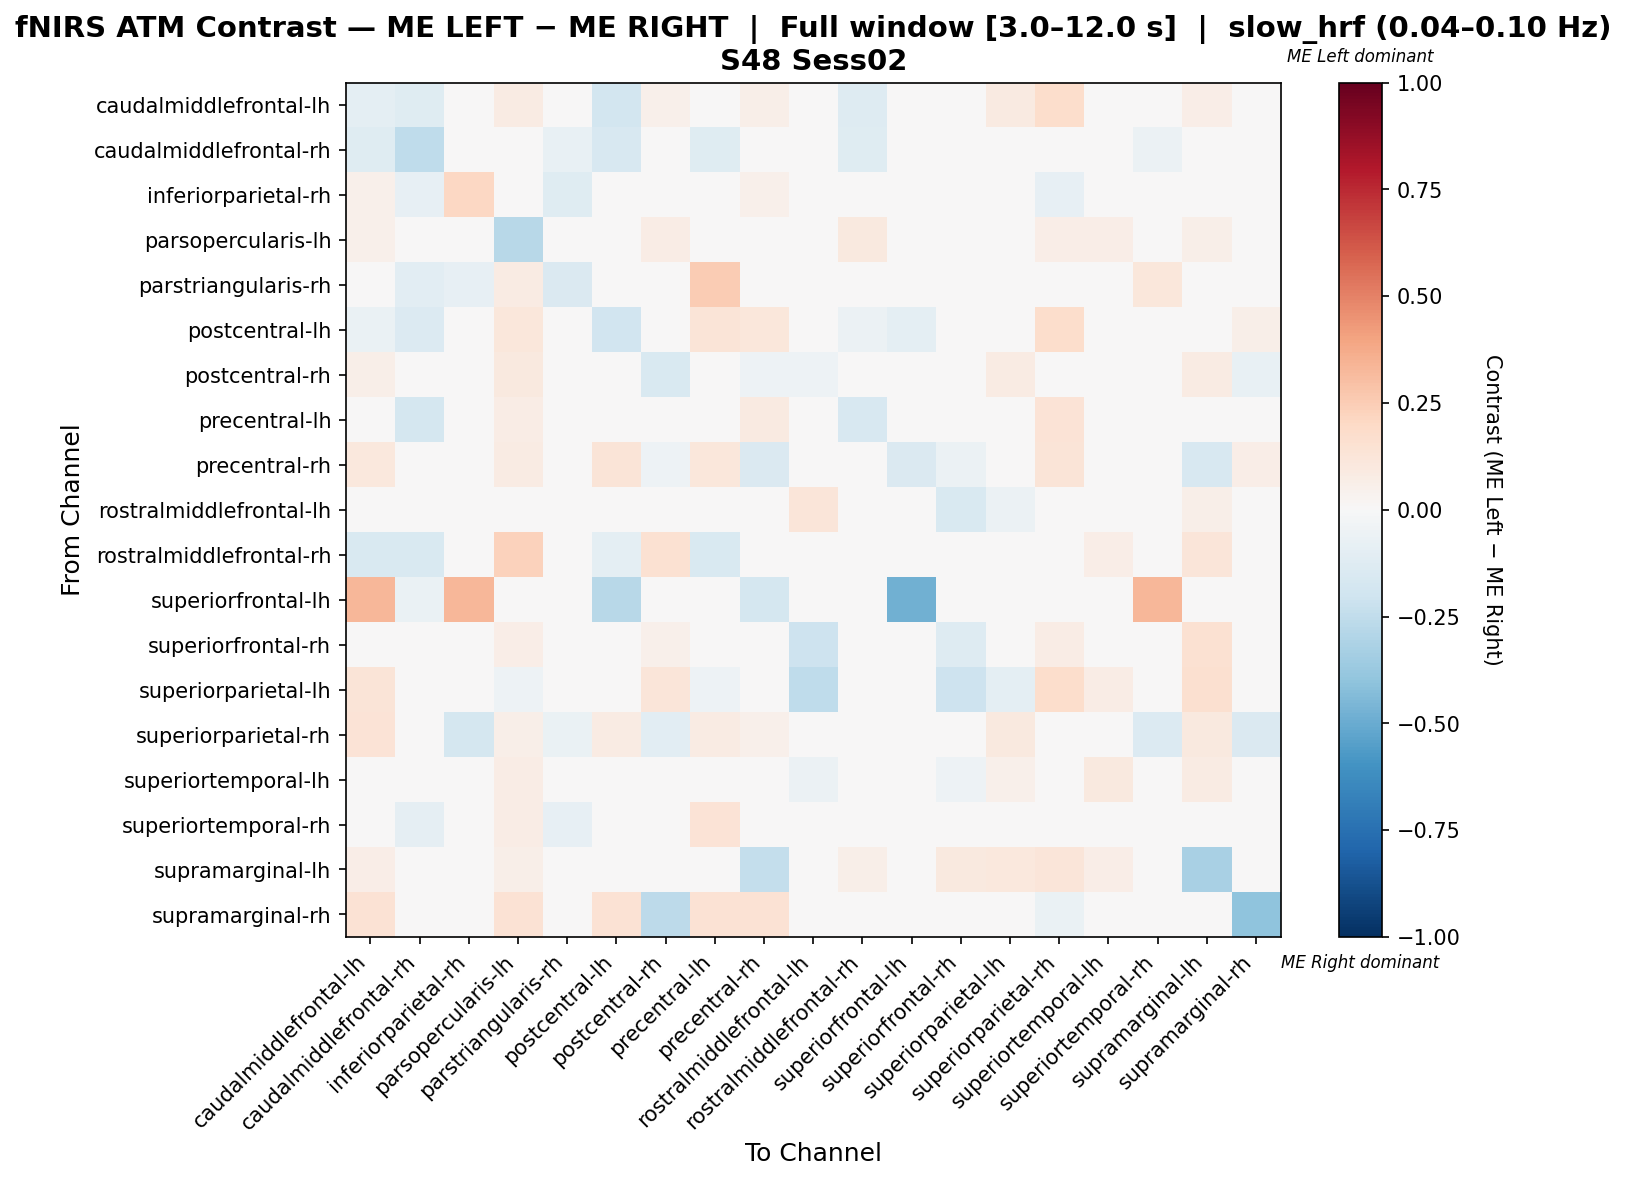

Source data for this figure (header and first rows):
, caudalmiddlefrontal-lh, caudalmiddlefrontal-rh, inferiorparietal-rh, parsopercularis-lh, parstriangularis-rh, postcentral-lh, postcentral-rh, precentral-lh, precentral-rh, rostralmiddlefrontal-lh, rostralmiddlefrontal-rh, superiorfrontal-lh, superiorfrontal-rh, superiorparietal-lh, superiorparietal-rh, superiortemporal-lh, superiortemporal-rh, supramarginal-lh, supramarginal-rh
caudalmiddlefrontal-lh, -0.0989, -0.121, 0.009434, 0.08156, -0.01613, -0.1859, 0.05189, -0.04276, 0.06132, 0.0, -0.129, 0.0, 0.01415, 0.08962, 0.1745, 0.01887, -0.006695, 0.06604, 0.03302
caudalmiddlefrontal-rh, -0.1185, -0.2519, -0.04444, -0.007407, -0.07407, -0.163, 0.0, -0.1185, 0.0, 0.0, -0.1185, -0.04444, 0.0, 0.0, 0.0, 0.0, -0.05926, 0.0, 0.0
inferiorparietal-rh, 0.05263, -0.08, 0.2042, 0.0, -0.12, 0.0, 0.0, 0.0, 0.05263, 0.0, 0.0, 0.0, 0.0, 0.0, -0.08, 0.0, -0.02947, 0.0, 0.0
parsopercularis-lh, 0.05002, -0.04651, 0.0, -0.2746, -0.04651, 0.01814, 0.07588, -0.02837, 0.02847, -0.02326, 0.09743, 0.0, 0.01985, -0.04651, 0.06466, 0.06295, -0.0422, 0.06034, 0.03017
parstriangularis-rh, -0.01053, -0.1053, -0.08421, 0.08471, -0.1459, -0.03158, -0.01053, 0.2541, -0.01053, -0.01053, -0.01053, 0.0, -0.01053, 0.0, 0.0, -0.02105, 0.1123, 0.0, 0.0
postcentral-lh, -0.06842, -0.1353, 0.0, 0.1169, -0.02353, -0.1953, 0.0, 0.1312, 0.114, 0.0, -0.05882, -0.09412, 0.0, 0.0, 0.1754, 0.0, -0.02353, 0.0, 0.0614
postcentral-rh, 0.0583, 0.0, 0.0, 0.09417, 0.0, 0.0, -0.1488, 0.0, -0.05128, -0.05324, 0.04737, 0.0, -0.03789, 0.0852, 0.03392, -0.03467, 0.0, 0.08388, -0.07692
precentral-lh, -0.03121, -0.1744, 0.01316, 0.07696, -0.007038, 0.03504, 0.0, -0.01545, 0.09211, 0.0, -0.1628, 0.0, 0.0, -0.02326, 0.1382, 0.0, 0.0127, 0.0, 0.04605
precentral-rh, 0.1058, 0.0, 0.009615, 0.08396, 0.0, 0.125, -0.05136, 0.1128, -0.1447, -0.003283, -0.04878, -0.1463, -0.06098, -0.0122, 0.125, -0.02251, 0.01923, -0.1585, 0.06731
rostralmiddlefrontal-lh, 0.01351, 0.0, 0.0, 0.0, 0.0, 0.0, -0.005305, 0.0, -0.006031, 0.1243, -0.03306, 0.0, -0.1518, -0.05713, 0.03378, 0.02546, 0.0, 0.05629, 0.0
rostralmiddlefrontal-rh, -0.1524, -0.1524, 0.0, 0.2301, 0.0, -0.09524, 0.1559, -0.1524, -0.0381, -0.04762, 0.01989, 0.0, 0.04088, 0.0, 0.0, 0.06743, 0.0, 0.1239, 0.0
superiorfrontal-lh, 0.3333, -0.06897, 0.3333, 0.0, 0.0, -0.2759, 0.0, 0.0, -0.1724, 0.0, 0.0, -0.4828, 0.0, 0.0, 0.0, 0.0, 0.3333, 0.0, 0.0
superiorfrontal-rh, 0.03247, 0.0, 0.0, 0.06494, 0.0, 0.0, 0.0538, 0.0, -0.04082, -0.205, 0.02412, 0.0, -0.128, -0.02783, 0.07143, 0.005566, 0.0, 0.1494, 0.0
superiorparietal-lh, 0.1299, 0.0, 0.0, -0.05263, 0.0, 0.0, 0.1234, -0.05263, 0.0, -0.257, 0.0, 0.0, -0.2051, -0.1015, 0.1753, 0.07792, 0.0, 0.1623, 0.0
superiorparietal-rh, 0.1383, 0.0, -0.1724, 0.05534, -0.06897, 0.083, -0.1052, 0.083, 0.05138, 0.01976, 0.0, 0.0, 0.03557, 0.09881, -0.04661, 0.01581, -0.1379, 0.09486, -0.1447
superiortemporal-lh, -0.006393, -0.01639, 0.0, 0.07221, -0.04918, -0.01639, -0.04754, -0.03279, -0.04557, -0.05615, -0.0005738, 0.0, -0.05254, 0.05361, 0.03, 0.1005, -0.01639, 0.08361, 0.0
superiortemporal-rh, 0.01708, -0.09195, -0.01806, 0.07422, -0.08144, -0.03448, -0.01149, 0.1369, 0.02857, 0.0, 0.0, 0.0, 0.0, 0.0, -0.03448, 0.0, 0.0266, 0.0, -0.01149
supramarginal-lh, 0.06897, 0.0, 0.0, 0.06034, 0.0, 0.0, 0.002241, 0.0, -0.24, -0.0169, 0.06034, 0.0, 0.09483, 0.1078, 0.1207, 0.06897, 0.0, -0.3272, 0.0
supramarginal-rh, 0.1458, 0.0, 0.0, 0.1458, 0.0, 0.1458, -0.2632, 0.1458, 0.1458, 0.0, 0.0, 0.0, 0.0, 0.0, -0.06469, 0.0, 0.0, 0.0, -0.4013
